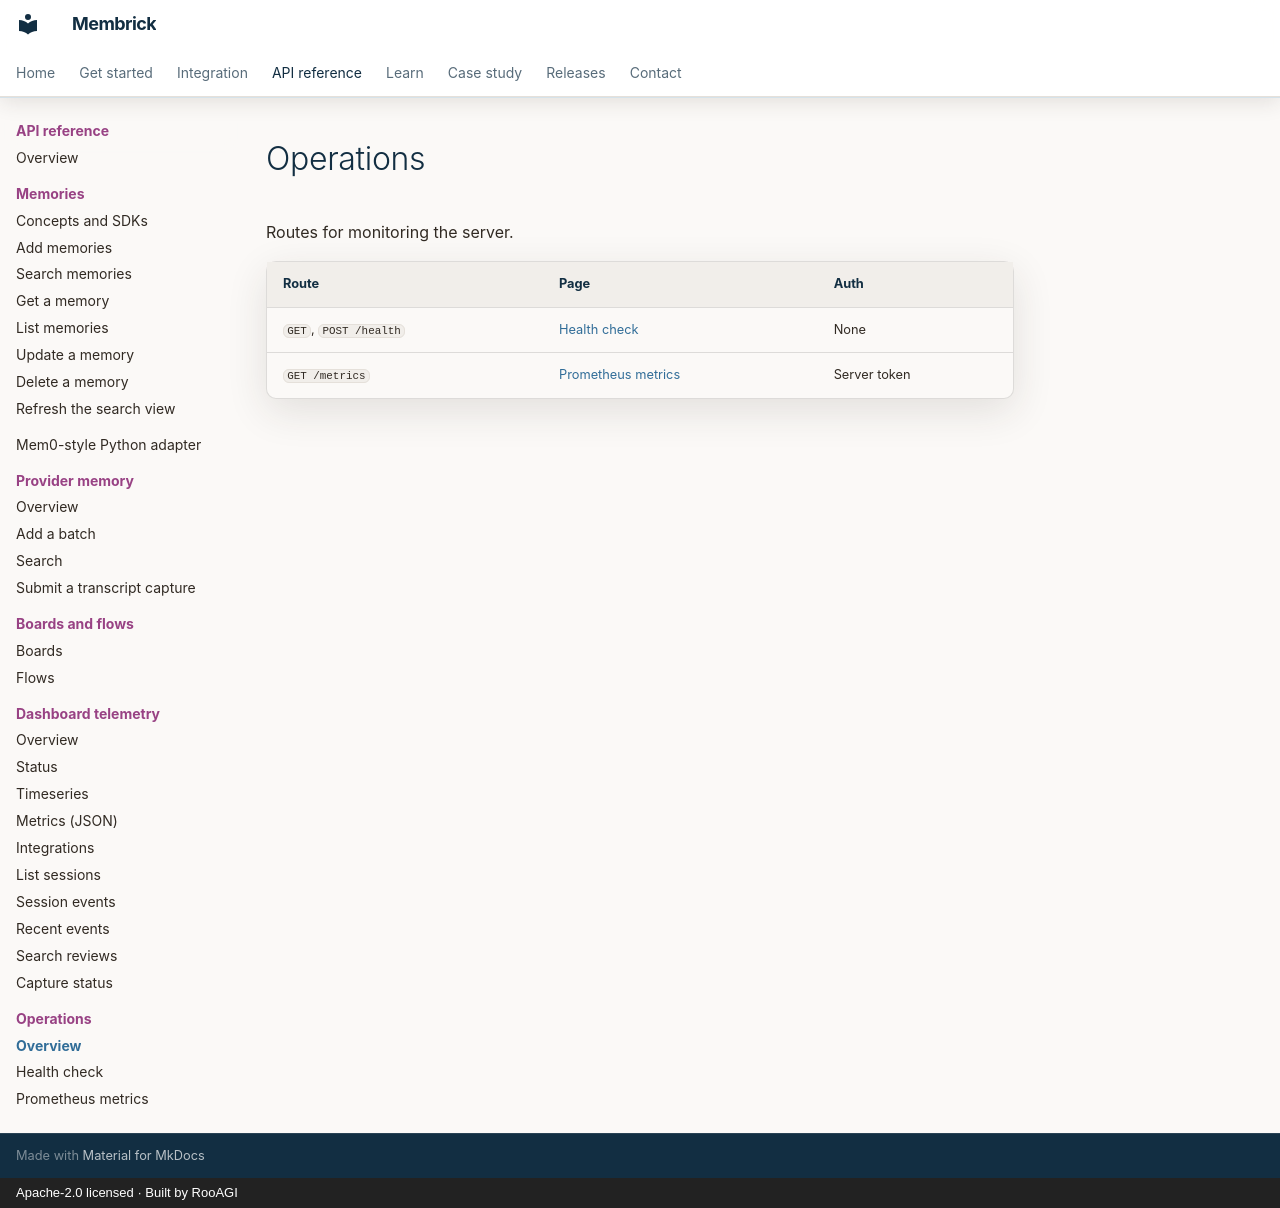

repository: RooAGI/Membrick · page: api/operations/index.html · generator: mkdocs · copyright: Apache-2.0 licensed · Built by RooAGI

# Operations

Routes for monitoring the server.

| Route | Page | Auth |
| --- | --- | --- |
| `GET`, `POST /health` | [Health check](health.md) | None |
| `GET /metrics` | [Prometheus metrics](metrics.md) | Server token |
